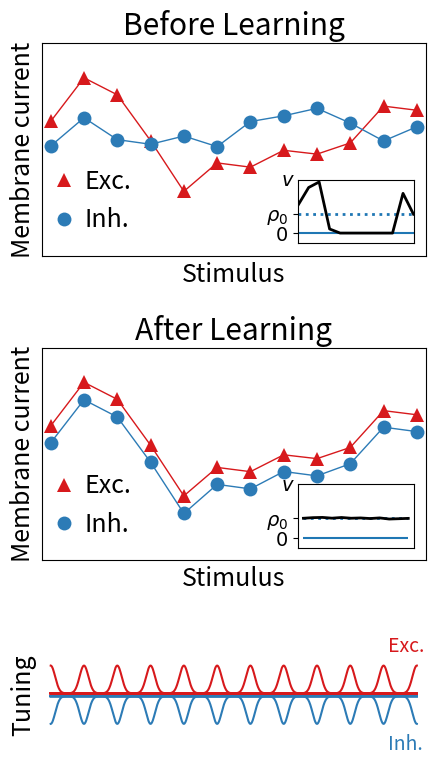

Generate this figure with matplotlib:
import matplotlib as mpl
from matplotlib import gridspec
import matplotlib.pyplot as plt
import numpy as np
import scipy.stats
import os
from mpl_toolkits.axes_grid1.inset_locator import inset_axes

os.environ['PATH'] = os.environ['PATH'] + ':/usr/texbin'

##############################################
##########	General Plotting Stuff	##########
##############################################
mpl.rc('font', size=18)
mpl.rc('legend', fontsize=18)
mpl.rcParams.update({'figure.autolayout': True})

# If you comment this out, then everything works, but in matplotlib fonts
# mpl.rc('font', **{'family': 'serif', 'serif': ['Helvetica']})
# mpl.rc('text', usetex=True)

colors = {'exc': '#D7191C', 'inh': '#2C7BB6', 'diff': '0.4'}
legend = {'exc': 'Excitation', 'inh': 'Inhibition', 'diff': 'Difference'}
legend_short = {'exc': 'Exc.', 'inh': 'Inh.', 'diff': 'Difference'}
signs = {'exc': 1, 'inh': -1}
sigma = {'exc': 0.012, 'inh': 0.012}
marker = {'exc': '^', 'inh': 'o'}
mpl.rcParams['legend.handlelength'] = 0



# Decide here if you want to plot the result with or without exc. plasticity
excitatory_plasticity = False
if excitatory_plasticity:
	# sigma = {'exc': 0.06, 'inh': 0.18}
	sigma = {'exc': 0.05, 'inh': 0.15}

##############################################
##########	Inhibitory Plasticity	##########
##############################################
np.random.seed(20)
fig = plt.figure(figsize=(4.7, 8.0))
# fig = plt.figure(figsize=(9.5, 8.6))

gs = gridspec.GridSpec(3, 1, height_ratios=[3,3,1.2]) 
populations = ['exc', 'inh']
target_rate_distance = 0.4
target_rate = 1.0
legend_loc = 'lower left'
inset_loc = 4

n = 12
current = {} 
general_settings = {'xticks': [], 'yticks': [], 'xmargin': 0.025,
								'ymargin': 0.23}
membrane_current_settings = {'xlabel': 'Stimulus'}
membrane_current_settings['ylabel'] = 'Membrane current'
membrane_current_settings.update(general_settings)

### Before Learning ###
plt.subplot(gs[0], title='Before Learning', **membrane_current_settings)


# shift = np.pi/2.3
shift = 0.
x = np.linspace(shift, 5*np.pi+shift, n)
# Currents Before Learning
# current['exc'] = np.sin(x) + 1.0*(2*np.random.random_sample(n) - 1) + 1
# current['exc'] = [0.1762616, 1.7852489, 1.06479402, -0.27795704, -1.46886165,
# 	1.13926474, 0.51311146, -0.50361893, -0.59372906, -0.33056701, 0.53445425, 
# 	0.43721187]
current['exc'] = np.array([0.1762616, 1.2, 0.8, -0.27795704, -1.46886165,
	-0.8, -0.9, -0.50361893, -0.59372906, -0.33056701, 0.53445425, 
	0.43721187]) + 1
# current['inh'] = np.zeros_like(current['exc']) + 1
np.random.seed(19)
current['inh'] = np.random.random_sample(current['exc'].shape) + 0.5
inputs = np.linspace(0., 1., len(current['exc']))

for p in populations:
	label = legend_short[p]
	plt.plot(inputs, current[p], marker=marker[p], color=colors[p], lw=1, markeredgewidth=0.0, label=label, markersize=10)

ax = plt.gca()
ybottom, ytop = ax.get_ylim()
ax.set_ylim((ybottom - 0.9, ytop + 0.2))
print(ax.get_ylim())
ylim_before = ax.get_ylim()
plt.legend(loc=legend_loc, numpoints=1).draw_frame(False)
width = 0.002
distances = current['exc'] - current['inh']
firing_rates = target_rate/target_rate_distance * distances
firing_rates[firing_rates<0] = 0.
print(firing_rates)
### Arrows ###
# for n, i in enumerate(inputs):
# 	sign = np.sign(distances[n])
# 	if abs(distances[n]) < 0.25:
# 		arrow_length = 0.
# 	else:
# 		arrow_length = distances[n] - sign*0.25
# 	plt.arrow(inputs[n], 1, 0, arrow_length, color=colors['inh'], transform=ax.transData, width=width, head_width=8*width, head_length=30*width)

### Inset 1 ###
axins = inset_axes(ax,
                   width="30%",
                   height="30%",
                   loc=inset_loc,
                   )

plt.xticks([])
# plt.yticks([0], fontsize=12)
ax = plt.gca()
ax.set_yticks((0, target_rate))
ax.set_yticklabels((r'$0$', r'$\rho_0$'), fontsize=14)
ax.text(-0.15, 0.9, r'$v$', transform = ax.transAxes, fontsize=14)
plt.hlines(0., 0, 1)
plt.hlines(target_rate, 0, 1, lw=2, linestyle='dotted', label=r'$\rho_0$')
# plt.legend(fontsize=12).draw_frame(False)
plt.margins(0., 0.2)
plt.plot(inputs, firing_rates, color='black', lw=2)
y0, y1 = ax.get_ylim()
ax.set_ylim((y0, y1-0.4))
ylim_inset1 = ax.get_ylim()


### Tuning ###
plt.subplot(gs[2], frameon=False, **general_settings)

# plt.plot(np.arange(40), np.arange(40))
for p in populations:
	for n, i in enumerate(inputs):
		gauss = scipy.stats.norm(loc=inputs[n], scale=sigma[p]).pdf
		x = np.linspace(0, 1, 1001)
		# Shift Gaussians slightyl (looks nicer)
		plt.plot(x, signs[p] * (np.sqrt(2*np.pi*sigma[p]**2) * gauss(x) + 0.05),
					color=colors[p])
plt.ylabel('Tuning')
ax = plt.gca()
# plt.hlines(0., 0, 1, lw=1, zorder=100, color='black')
ax.text(0.9, 1.0, 'Exc.', color=colors['exc'], transform = ax.transAxes, fontsize=14)
ax.text(0.9, -0.15, 'Inh.', color=colors['inh'], transform = ax.transAxes, fontsize=14)

### After Learning ###
plt.subplot(gs[1], title='After Learning', **membrane_current_settings)
plt.ylim(*ylim_before)
# Currents After Learning
# Only inhibitory plasticity
current['inh'] = current['exc'] + ((0.04*np.random.random_sample(current['exc'].shape) - 0.02) - target_rate_distance)
# Both plasticities
print(current['exc'])
# current['exc'] = [0.1762616, 1.7852489, 1.06479402, -0.27795704, -1.46886165,
# 	1.13926474, 0.51311146, -0.50361893, -0.59372906, -0.33056701, 0.53445425, 
# 	0.43721187]

if excitatory_plasticity:
	vpeak = 2.8
	vmin = 0.2
	vint = 0.7
	current['exc'] = [vint, vpeak, vint, vmin, vint, vpeak, vint, vmin, vint,
			vpeak, vint, vmin]

	vpeak -= 0.8
	vmin += 0.5
	vint += 0.3
	current['inh'] = np.array([vint, vpeak, vint, vmin, vint, vpeak, vint, vmin, vint,
			vpeak, vint, vmin])

distances = current['exc'] - current['inh']
firing_rates = target_rate/target_rate_distance * distances
firing_rates[firing_rates<0] = 0.
for p in populations:
	label = legend_short[p]
	plt.plot(inputs, current[p], marker=marker[p], color=colors[p], lw=1, markeredgewidth=0.0, label=label, markersize=10)
plt.legend(loc=legend_loc, numpoints=1).draw_frame(False)

# plt.subplot(gs[2], **general_settings)
### Inset 2 ###
ax = plt.gca()
axins = inset_axes(ax,
                   width="30%",
                   height="30%",
                   loc=inset_loc,
                   )

plt.xticks([])
ax = plt.gca()
ax.set_yticks((0, target_rate))
ax.set_yticklabels((r'$0$', r'$\rho_0$'), fontsize=14)
plt.hlines(target_rate, 0, 1, lw=2, linestyle='dotted', label=r'$\rho_0$')
plt.hlines(0., 0, 1)
ax.text(-0.15, 0.9, r'$v$', transform = ax.transAxes, fontsize=14)
# plt.ylabel('Firing rate', fontsize=18)
plt.plot(inputs, firing_rates, color='black', lw=2)
plt.ylim(*ylim_inset1)

name = 'inhibitory_plasticity.pdf'
if excitatory_plasticity:
	name = 'with_excitatory_plasticity.pdf'
# [redacted]

plt.show()
